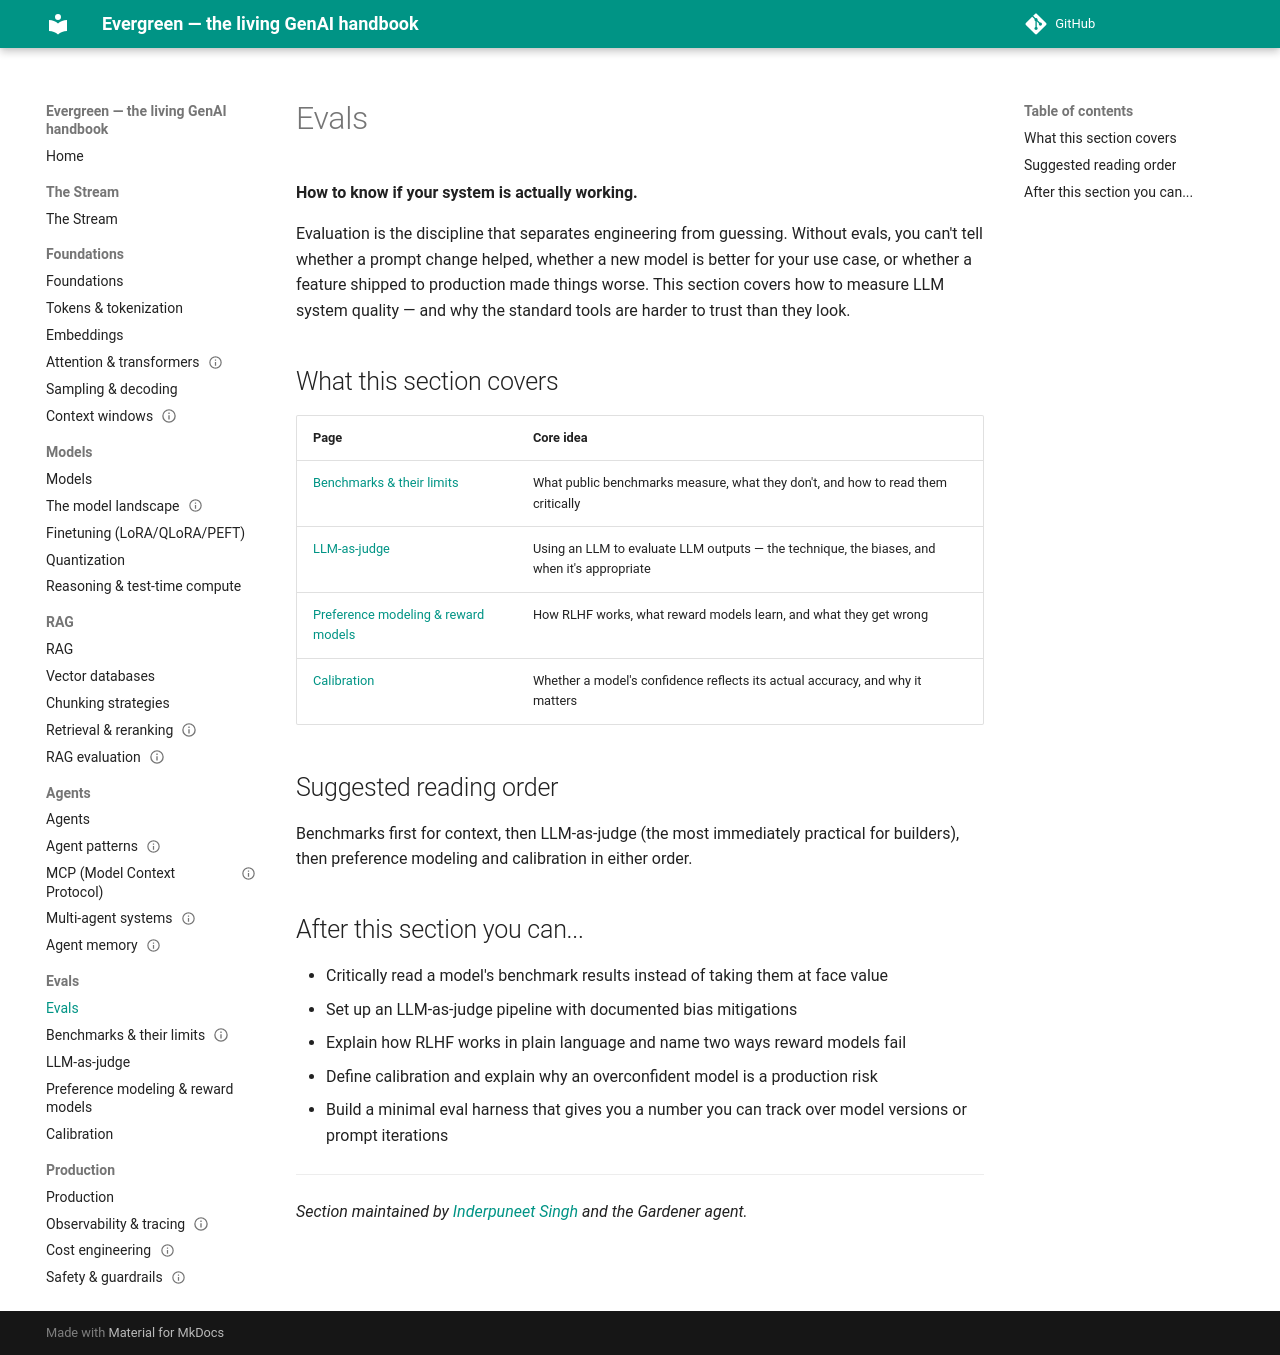

repository: inderpun/evergreen · page: evals/index.html · generator: mkdocs

# Evals

**How to know if your system is actually working.**

Evaluation is the discipline that separates engineering from guessing. Without evals,
you can't tell whether a prompt change helped, whether a new model is better for your
use case, or whether a feature shipped to production made things worse. This section
covers how to measure LLM system quality — and why the standard tools are harder to
trust than they look.

## What this section covers

| Page | Core idea |
|---|---|
| [Benchmarks & their limits](benchmarks.md) | What public benchmarks measure, what they don't, and how to read them critically |
| [LLM-as-judge](llm-as-judge.md) | Using an LLM to evaluate LLM outputs — the technique, the biases, and when it's appropriate |
| [Preference modeling & reward models](preference-modeling.md) | How RLHF works, what reward models learn, and what they get wrong |
| [Calibration](calibration.md) | Whether a model's confidence reflects its actual accuracy, and why it matters |

## Suggested reading order

Benchmarks first for context, then LLM-as-judge (the most immediately practical for
builders), then preference modeling and calibration in either order.

## After this section you can...

- Critically read a model's benchmark results instead of taking them at face value
- Set up an LLM-as-judge pipeline with documented bias mitigations
- Explain how RLHF works in plain language and name two ways reward models fail
- Define calibration and explain why an overconfident model is a production risk
- Build a minimal eval harness that gives you a number you can track over model
  versions or prompt iterations

---

*Section maintained by [Inderpuneet Singh](https://github.com/inderpun) and the Gardener agent.*
